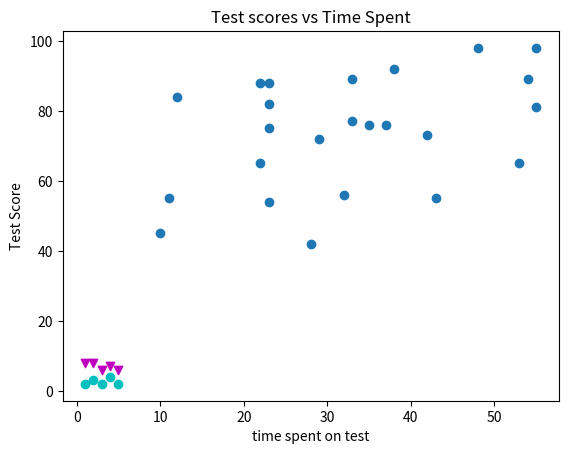

Generate this figure with matplotlib:
import matplotlib.pyplot as plt

test_scores = [55,45,88,75,42,56,89,98,55,54,65,77,88,81,82,89,92,98,65,76,76,73,72,84]
time_spent = [11,10,22,23,28,32,54,55,43,23,53,33,23,55,23,33,38,48,22,35,37,42,29,12]

plt.scatter(time_spent, test_scores)

plt.title('Test scores vs Time Spent')
plt.xlabel('time spent on test')
plt.ylabel('Test Score')
plt.show()

x = [1,2,3,4,5]
y1 = [2,3,2,4,2]
y2 = [8,8,6,7,6]

plt.scatter(x, y1, marker='o', color='c')
plt.scatter(x, y2, marker='v', color='m')

plt.show()